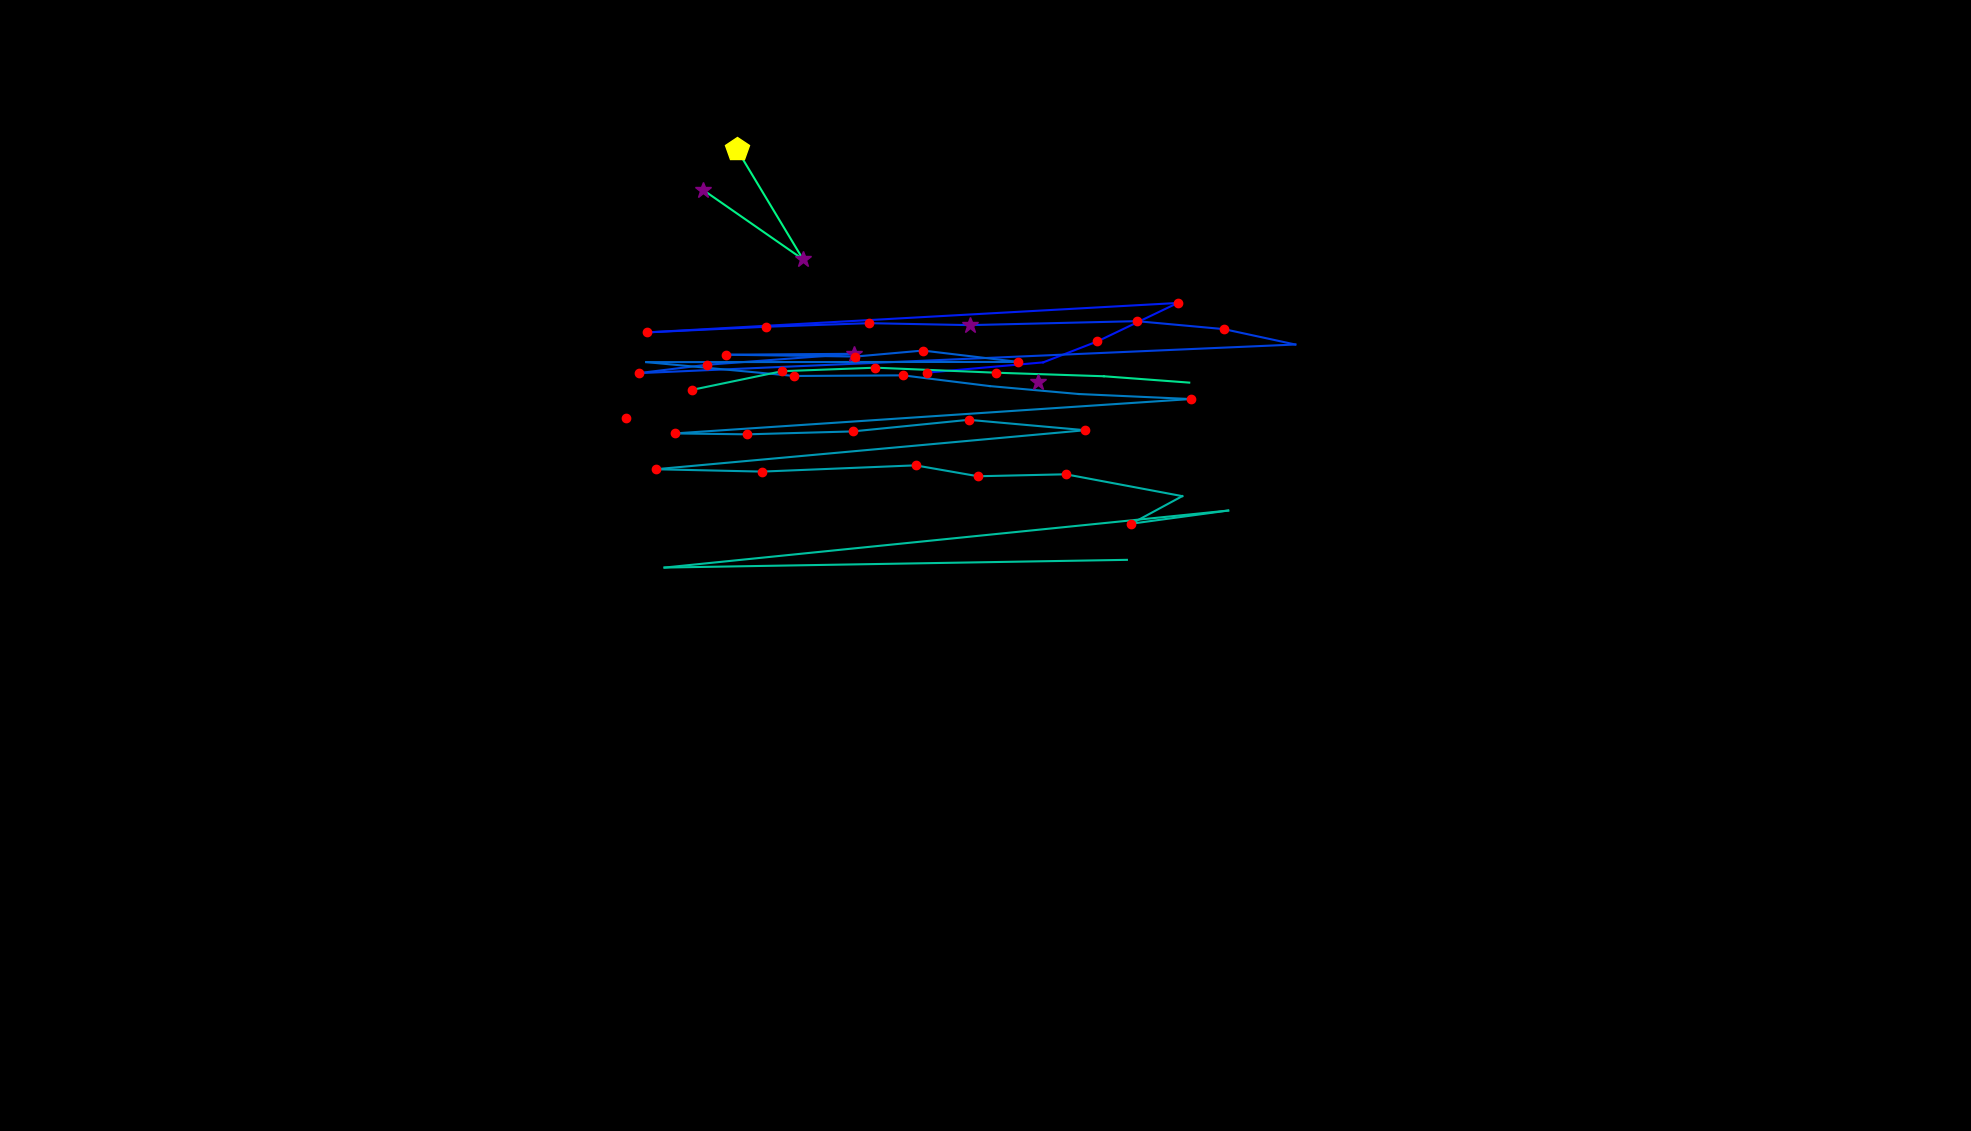

The data file committed next to this chart (first rows):
, fixation_id, timestamp, avg_gaze_x, avg_gaze_y, duration
0, 0.0, 204.8, 1267, 828, 84.35
1, 21.0, 12543, 813.3, 925.3, 132.5
2, 26.0, 13700, 1348, 973.2, 265.1
3, 31.0, 15001, 1204, 984.9, 132.5
4, 32.0, 15170, 1355, 998.2, 108.4
5, 33.0, 15303, 1425, 1025, 228.9
6, 34.0, 15580, 1530, 1075, 180.7
7, 35.0, 15929, 839.6, 1037, 204.8
8, 36.0, 16170, 994.9, 1044, 204.8
9, 37.0, 16435, 1129, 1049, 216.9
10, 38.0, 16676, 1259, 1047, 277.1
11, 39.0, 17074, 1476, 1052, 180.7
12, 40.0, 17279, 1590, 1041, 156.6
13, 41.0, 17508, 1682, 1021, 108.4
14, 42.0, 17737, 829.4, 984.2, 168.7
15, 43.0, 17929, 918.1, 995.1, 156.6
16, 44.0, 18122, 1109, 1009, 337.4
17, 45.0, 18508, 942.6, 1008, 192.8
18, 46.0, 18737, 1111, 1006, 132.5
19, 47.0, 18990, 1199, 1014, 144.6
20, 48.0, 19363, 1323, 998.8, 156.6
21, 49.0, 20231, 839.2, 998.6, 108.4
22, 50.0, 20424, 1032, 980.5, 156.6
23, 51.0, 20604, 1173, 981.4, 168.7
24, 52.0, 20821, 1285, 967.4, 108.4
25, 53.0, 21026, 1401, 957.1, 108.4
26, 54.0, 21291, 1546, 950.6, 144.6
27, 55.0, 21508, 876.3, 905.9, 228.9
28, 56.0, 21773, 970.3, 904.8, 204.8
29, 57.0, 22050, 1108, 908.6, 168.7
30, 58.0, 22267, 1258, 923.6, 204.8
31, 59.0, 22508, 1409, 910.1, 241
32, 60.0, 22978, 851.5, 859.4, 168.7
33, 61.0, 23171, 989.7, 856.4, 144.6
34, 62.0, 23448, 1189, 864.5, 132.5
35, 63.0, 23617, 1270, 850.3, 180.7
36, 64.0, 23821, 1384, 852.9, 132.5
37, 65.0, 24123, 1535, 824.5, 96.39
38, 66.0, 25340, 1469, 788.7, 144.6
39, 67.0, 25569, 1595, 805.8, 108.4
40, 68.0, 25761, 863, 731.7, 108.4
41, 69.0, 26075, 1464, 741.8, 108.4
42, 72.0, 26774, 899.3, 962.6, 180.7
43, 73.0, 26978, 1016, 986.7, 204.8
44, 74.0, 27207, 1137, 991.3, 241
45, 75.0, 27472, 1294, 984.8, 192.8
46, 76.0, 27738, 1434, 980.2, 108.4
47, 77.0, 27918, 1544, 971.9, 72.3
48, 81.0, 29521, 1273, 1103, 24.1
49, 290.0, 86683, 913.2, 1222, 337.4
50, 291.0, 87056, 1043, 1132, 397.6
51, 292.0, 87478, 956.8, 1275, 409.7
